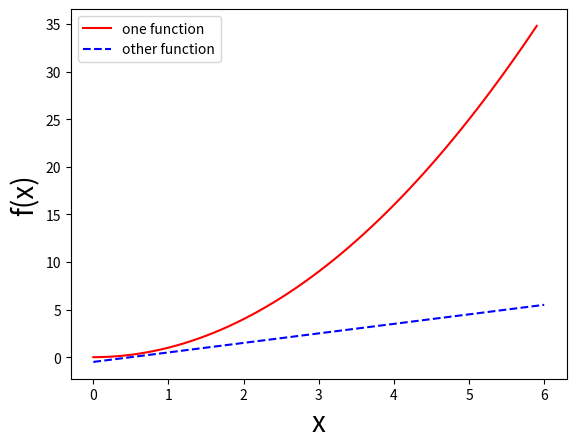

Generate this figure with matplotlib:
import matplotlib.pyplot as plt

def plotex(cxs, cys, dxs, dys):
    plt.xlabel('x', fontsize=20)
    plt.ylabel('f(x)', fontsize=20)
    plt.plot(cxs, cys, 'r-', label='one function')  # Línea roja
    plt.plot(dxs, dys, 'b--', label='other function')  # Línea azul punteada
    plt.legend()
    plt.show()
#la relampara






# simona

# Datos
cxs = [0.1 * i for i in range(60)]
cys = [x**2 for x in cxs]
dxs = [i for i in range(7)]
dys = [x - 0.5 for x in dxs]

# Llamada a la función para graficar
plotex(cxs, cys, dxs, dys)
